Image classification data set "EcoSort" (Omega131/EcoSort on GitHub). Class labels (6): cardboard, glass, metal, paper, plastic, trash.

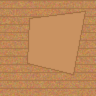
Label: cardboard

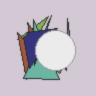
Label: trash

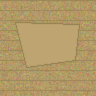
Label: cardboard

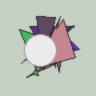
Label: trash
